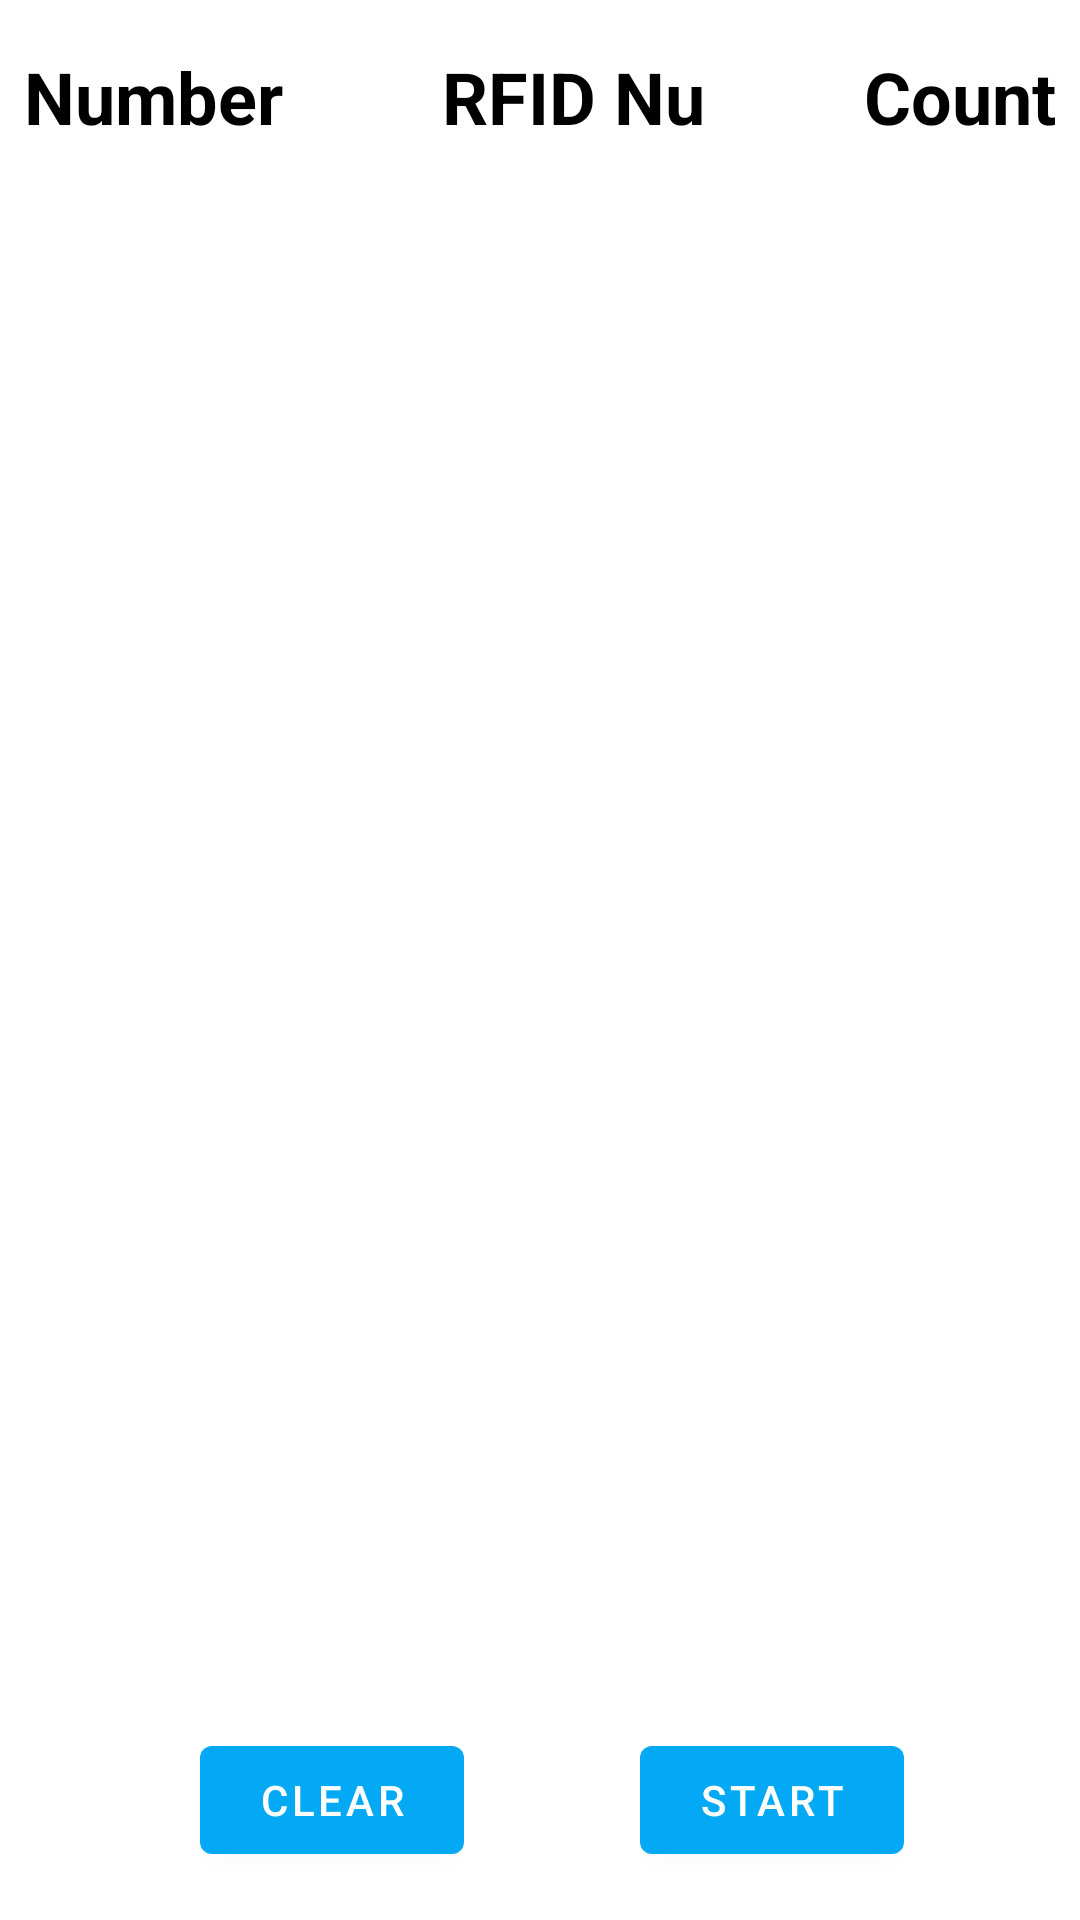

Android layout source for this screen:
<!-- AndroidManifest.xml: application theme Theme.YEA -->
<!-- res/layout/activity_rfidactivity.xml -->
<?xml version="1.0" encoding="utf-8"?>
<LinearLayout xmlns:android="http://schemas.android.com/apk/res/android"
    android:layout_width="match_parent"
    android:layout_height="match_parent"
    xmlns:app="http://schemas.android.com/apk/res-auto"
    xmlns:tools="http://schemas.android.com/tools">

    <androidx.constraintlayout.widget.ConstraintLayout
        android:layout_width="match_parent"
        android:layout_height="match_parent"
        tools:context=".activities.RFIDActivity">

        <TextView
            android:id="@+id/textView"
            android:layout_width="wrap_content"
            android:layout_height="wrap_content"
            android:layout_marginStart="8dp"
            android:layout_marginTop="16dp"
            android:text="Number"
            android:textColor="@color/black"
            android:textSize="24sp"
            android:textStyle="bold"
            app:layout_constraintEnd_toStartOf="@+id/textView2"
            app:layout_constraintHorizontal_bias="0.5"
            app:layout_constraintHorizontal_chainStyle="spread_inside"
            app:layout_constraintStart_toStartOf="parent"
            app:layout_constraintTop_toTopOf="parent" />

        <TextView
            android:id="@+id/textView2"
            android:layout_width="wrap_content"
            android:layout_height="wrap_content"
            android:layout_marginTop="16dp"
            android:text="RFID Nu"
            android:textColor="@color/black"
            android:textSize="24sp"
            android:textStyle="bold"
            app:layout_constraintEnd_toStartOf="@+id/textView3"
            app:layout_constraintHorizontal_bias="0.5"
            app:layout_constraintStart_toEndOf="@+id/textView"
            app:layout_constraintTop_toTopOf="parent" />

        <TextView
            android:id="@+id/textView3"
            android:layout_width="wrap_content"
            android:layout_height="wrap_content"
            android:layout_marginTop="16dp"
            android:layout_marginEnd="8dp"
            android:text="Count"
            android:textColor="@color/black"
            android:textSize="24sp"
            android:textStyle="bold"
            app:layout_constraintEnd_toEndOf="parent"
            app:layout_constraintHorizontal_bias="0.5"
            app:layout_constraintStart_toEndOf="@+id/textView2"
            app:layout_constraintTop_toTopOf="parent" />

        
        
        
        
        
        
        
        
        
        

        <ListView
            android:id="@+id/bulkScanRecyclerview"
            android:layout_width="0dp"
            android:layout_height="0dp"
            android:layout_marginTop="8dp"
            android:layout_marginBottom="8dp"
            app:layout_constraintBottom_toTopOf="@+id/startBtn"
            app:layout_constraintEnd_toEndOf="parent"
            app:layout_constraintStart_toStartOf="parent"
            app:layout_constraintTop_toBottomOf="@+id/textView2" />

        <com.google.android.material.button.MaterialButton
            android:id="@+id/clearBtn"
            android:layout_width="wrap_content"
            android:layout_height="wrap_content"
            android:layout_marginStart="8dp"
            android:layout_marginBottom="16dp"
            android:onClick="clearEpc"
            android:text="Clear"
            app:layout_constraintBottom_toBottomOf="parent"
            app:layout_constraintEnd_toStartOf="@+id/startBtn"
            app:layout_constraintHorizontal_bias="0.5"
            app:layout_constraintHorizontal_chainStyle="spread"
            app:layout_constraintStart_toStartOf="parent" />

        <com.google.android.material.button.MaterialButton
            android:id="@+id/startBtn"
            android:layout_width="wrap_content"
            android:layout_height="wrap_content"
            android:layout_marginBottom="16dp"
            android:onClick="startRFIDScan"
            android:text="@string/start"
            app:layout_constraintBottom_toBottomOf="parent"
            app:layout_constraintEnd_toEndOf="parent"
            app:layout_constraintStart_toEndOf="@+id/clearBtn" />

    </androidx.constraintlayout.widget.ConstraintLayout>

</LinearLayout>
<!-- resources referenced by this layout -->
<resources>
  <color name="black">#FF000000</color>
  <string name="start">Start</string>
  <style name="Theme.YEA" parent="Base.Theme.YEA" />
  <style name="Base.Theme.YEA" parent="Theme.MaterialComponents.DayNight.NoActionBar">
          
           <item name="colorPrimary">@color/primary</item>
          <item name="colorSecondary">@color/secondary</item>
      </style>
  <color name="primary">#03A9F4</color>
  <color name="secondary">#148DEC</color>
</resources>
